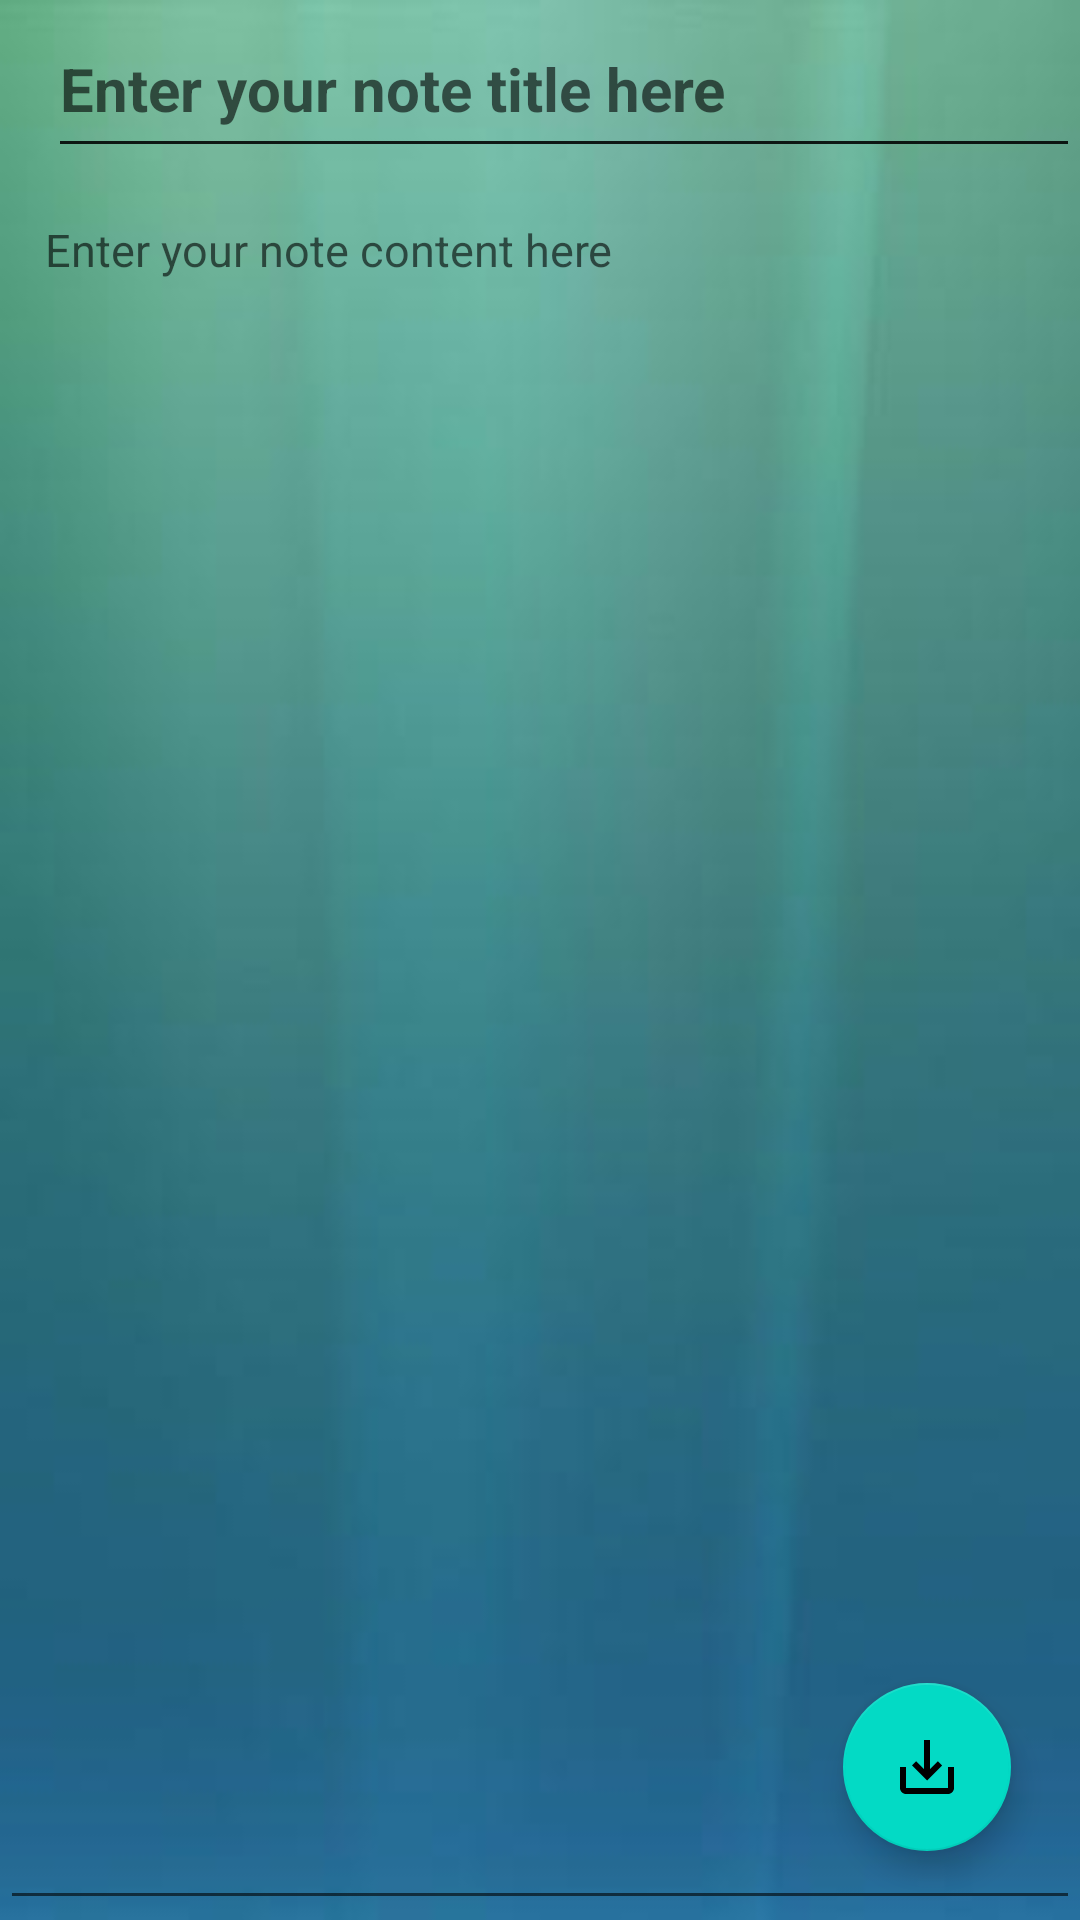

The Android layout XML behind this screen, and the referenced resources:
<!-- AndroidManifest.xml: application theme Theme.NoteMaker -->
<!-- res/layout/activity_createnote.xml -->
<?xml version="1.0" encoding="utf-8"?>
<RelativeLayout xmlns:android="http://schemas.android.com/apk/res/android"
    xmlns:app="http://schemas.android.com/apk/res-auto"
    xmlns:tools="http://schemas.android.com/tools"
    android:layout_width="match_parent"
    android:layout_height="match_parent"
    android:background="@drawable/createnote_bg"
    tools:context=".createnote">
    <RelativeLayout
        android:layout_width="match_parent"
        android:layout_height="match_parent">
    <androidx.appcompat.widget.Toolbar
        android:layout_width="match_parent"
        android:outlineSpotShadowColor="@color/white"
        android:layout_height="?attr/actionBarSize"
        android:theme="@style/ThemeOverlay.AppCompat.ActionBar"
        android:id="@+id/toolbarofcreatenote">
     <EditText
         android:layout_width="match_parent"
         android:layout_height="match_parent"
         android:textSize="20sp"
         android:textStyle="bold"
         android:textColor="@color/black"
         android:hint="Enter your note title here"
         android:id="@+id/createtitleofnote"/>
    </androidx.appcompat.widget.Toolbar>
    <EditText
        android:id="@+id/createcontentofnote"
        android:layout_width="match_parent"
        android:layout_height="match_parent"
        android:layout_below="@id/toolbarofcreatenote"
        android:layout_marginTop="2dp"
        android:gravity="top|left"
        android:hint="Enter your note content here"
        android:padding="15dp"
        android:textColor="@color/black"
        android:textSize="15sp" />

    <com.google.android.material.floatingactionbutton.FloatingActionButton
        android:layout_width="wrap_content"
        android:layout_height="wrap_content"
        android:id="@+id/savenote"
        android:layout_alignParentBottom="true"
        android:layout_alignParentRight="true"
        android:src="@drawable/save_icon"
        android:layout_marginBottom="23dp"
        android:layout_marginRight="23dp"
        app:rippleColor="@color/teal_200"/>
</RelativeLayout>
</RelativeLayout>
<!-- resources referenced by this layout -->
<resources>
  <!-- drawable createnote_bg: jpg bitmap (drawable-hdpi, 2075 bytes) -->
  <!-- drawable save_icon (drawable) -->
  <vector android:height="24dp" android:tint="#55B321"
      android:viewportHeight="24" android:viewportWidth="24"
      android:width="24dp" xmlns:android="http://schemas.android.com/apk/res/android">
      <path android:fillColor="@android:color/white" android:pathData="M19,12v7L5,19v-7L3,12v7c0,1.1 0.9,2 2,2h14c1.1,0 2,-0.9 2,-2v-7h-2zM13,12.67l2.59,-2.58L17,11.5l-5,5 -5,-5 1.41,-1.41L11,12.67L11,3h2z"/>
  </vector>
  <style name="Theme.NoteMaker" parent="Theme.MaterialComponents.DayNight.DarkActionBar">
          
          <item name="colorPrimary">@color/purple_500</item>
          <item name="colorPrimaryVariant">@color/purple_700</item>
          <item name="colorOnPrimary">@color/white</item>
          
          <item name="colorSecondary">@color/teal_200</item>
          <item name="colorSecondaryVariant">@color/teal_700</item>
          <item name="colorOnSecondary">@color/black</item>
          
          <item name="android:statusBarColor" tools:targetApi="l">?attr/colorPrimaryVariant</item>
          
      </style>
  <!-- not gathered from this repository: default colours our renderer supplied (Android Studio template values) -->
  <color name="purple_500">#FF6200EE</color>
  <color name="purple_700">#FF3700B3</color>
  <color name="teal_200">#FF03DAC5</color>
  <color name="teal_700">#FF018786</color>
  <color name="black">#FF000000</color>
  <color name="white">#FFFFFFFF</color>
</resources>
